2-way image classification set "data" from GitHub (Kymer0615/GraffitiTagGeneration); label vocabulary: graffiti, text.

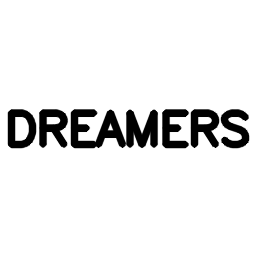
Label: text

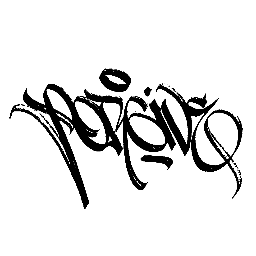
Label: graffiti

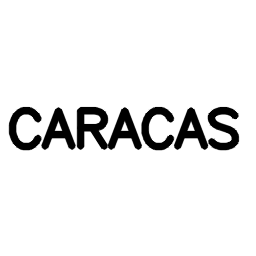
Label: text

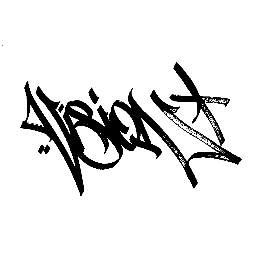
Label: graffiti

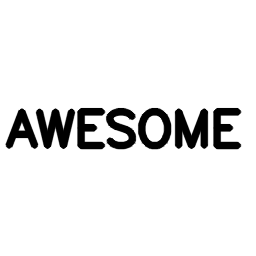
Label: text

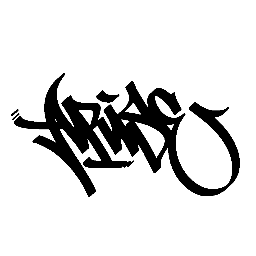
Label: graffiti
